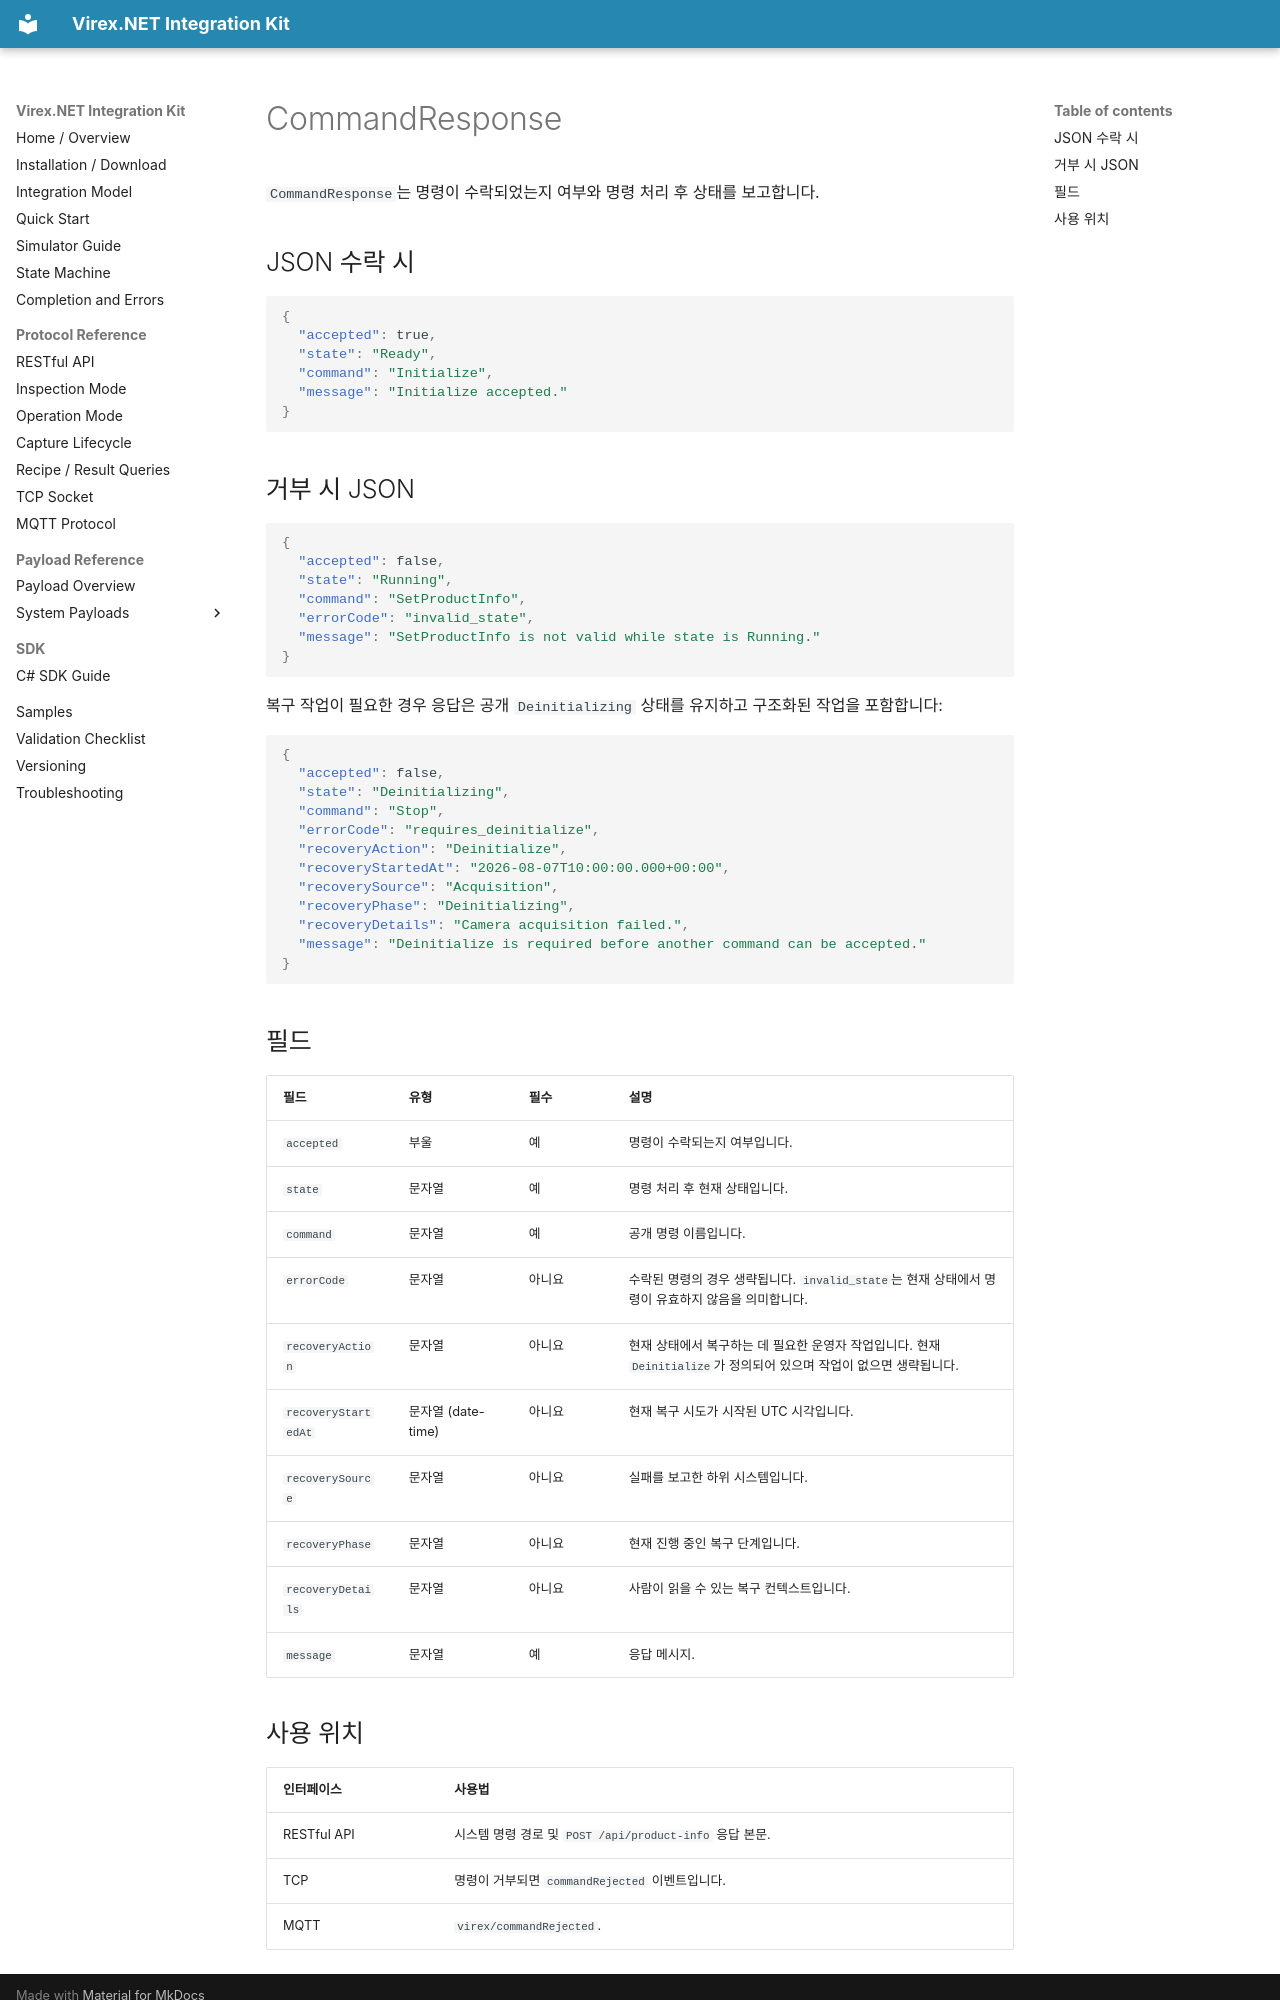

repository: vstechnology-tw/vst-virex.net.integration · page: payloads/commands/command-response.ko.html · generator: mkdocs

# CommandResponse

`CommandResponse`는 명령이 수락되었는지 여부와 명령 처리 후 상태를 보고합니다.

## JSON 수락 시

```json
{
  "accepted": true,
  "state": "Ready",
  "command": "Initialize",
  "message": "Initialize accepted."
}
```

## 거부 시 JSON

```json
{
  "accepted": false,
  "state": "Running",
  "command": "SetProductInfo",
  "errorCode": "invalid_state",
  "message": "SetProductInfo is not valid while state is Running."
}
```

복구 작업이 필요한 경우 응답은 공개 `Deinitializing` 상태를 유지하고 구조화된 작업을 포함합니다:

```json
{
  "accepted": false,
  "state": "Deinitializing",
  "command": "Stop",
  "errorCode": "requires_deinitialize",
  "recoveryAction": "Deinitialize",
  "recoveryStartedAt": "2026-08-07T10:00:00.000+00:00",
  "recoverySource": "Acquisition",
  "recoveryPhase": "Deinitializing",
  "recoveryDetails": "Camera acquisition failed.",
  "message": "Deinitialize is required before another command can be accepted."
}
```

## 필드

| 필드 | 유형 | 필수 | 설명 |
| --- | --- | --- | --- |
| `accepted` | 부울 | 예 | 명령이 수락되는지 여부입니다. |
| `state` | 문자열 | 예 | 명령 처리 후 현재 상태입니다. |
| `command` | 문자열 | 예 | 공개 명령 이름입니다. |
| `errorCode` | 문자열 | 아니요 | 수락된 명령의 경우 생략됩니다. `invalid_state`는 현재 상태에서 명령이 유효하지 않음을 의미합니다. |
| `recoveryAction` | 문자열 | 아니요 | 현재 상태에서 복구하는 데 필요한 운영자 작업입니다. 현재 `Deinitialize`가 정의되어 있으며 작업이 없으면 생략됩니다. |
| `recoveryStartedAt` | 문자열 (date-time) | 아니요 | 현재 복구 시도가 시작된 UTC 시각입니다. |
| `recoverySource` | 문자열 | 아니요 | 실패를 보고한 하위 시스템입니다. |
| `recoveryPhase` | 문자열 | 아니요 | 현재 진행 중인 복구 단계입니다. |
| `recoveryDetails` | 문자열 | 아니요 | 사람이 읽을 수 있는 복구 컨텍스트입니다. |
| `message` | 문자열 | 예 | 응답 메시지. |
